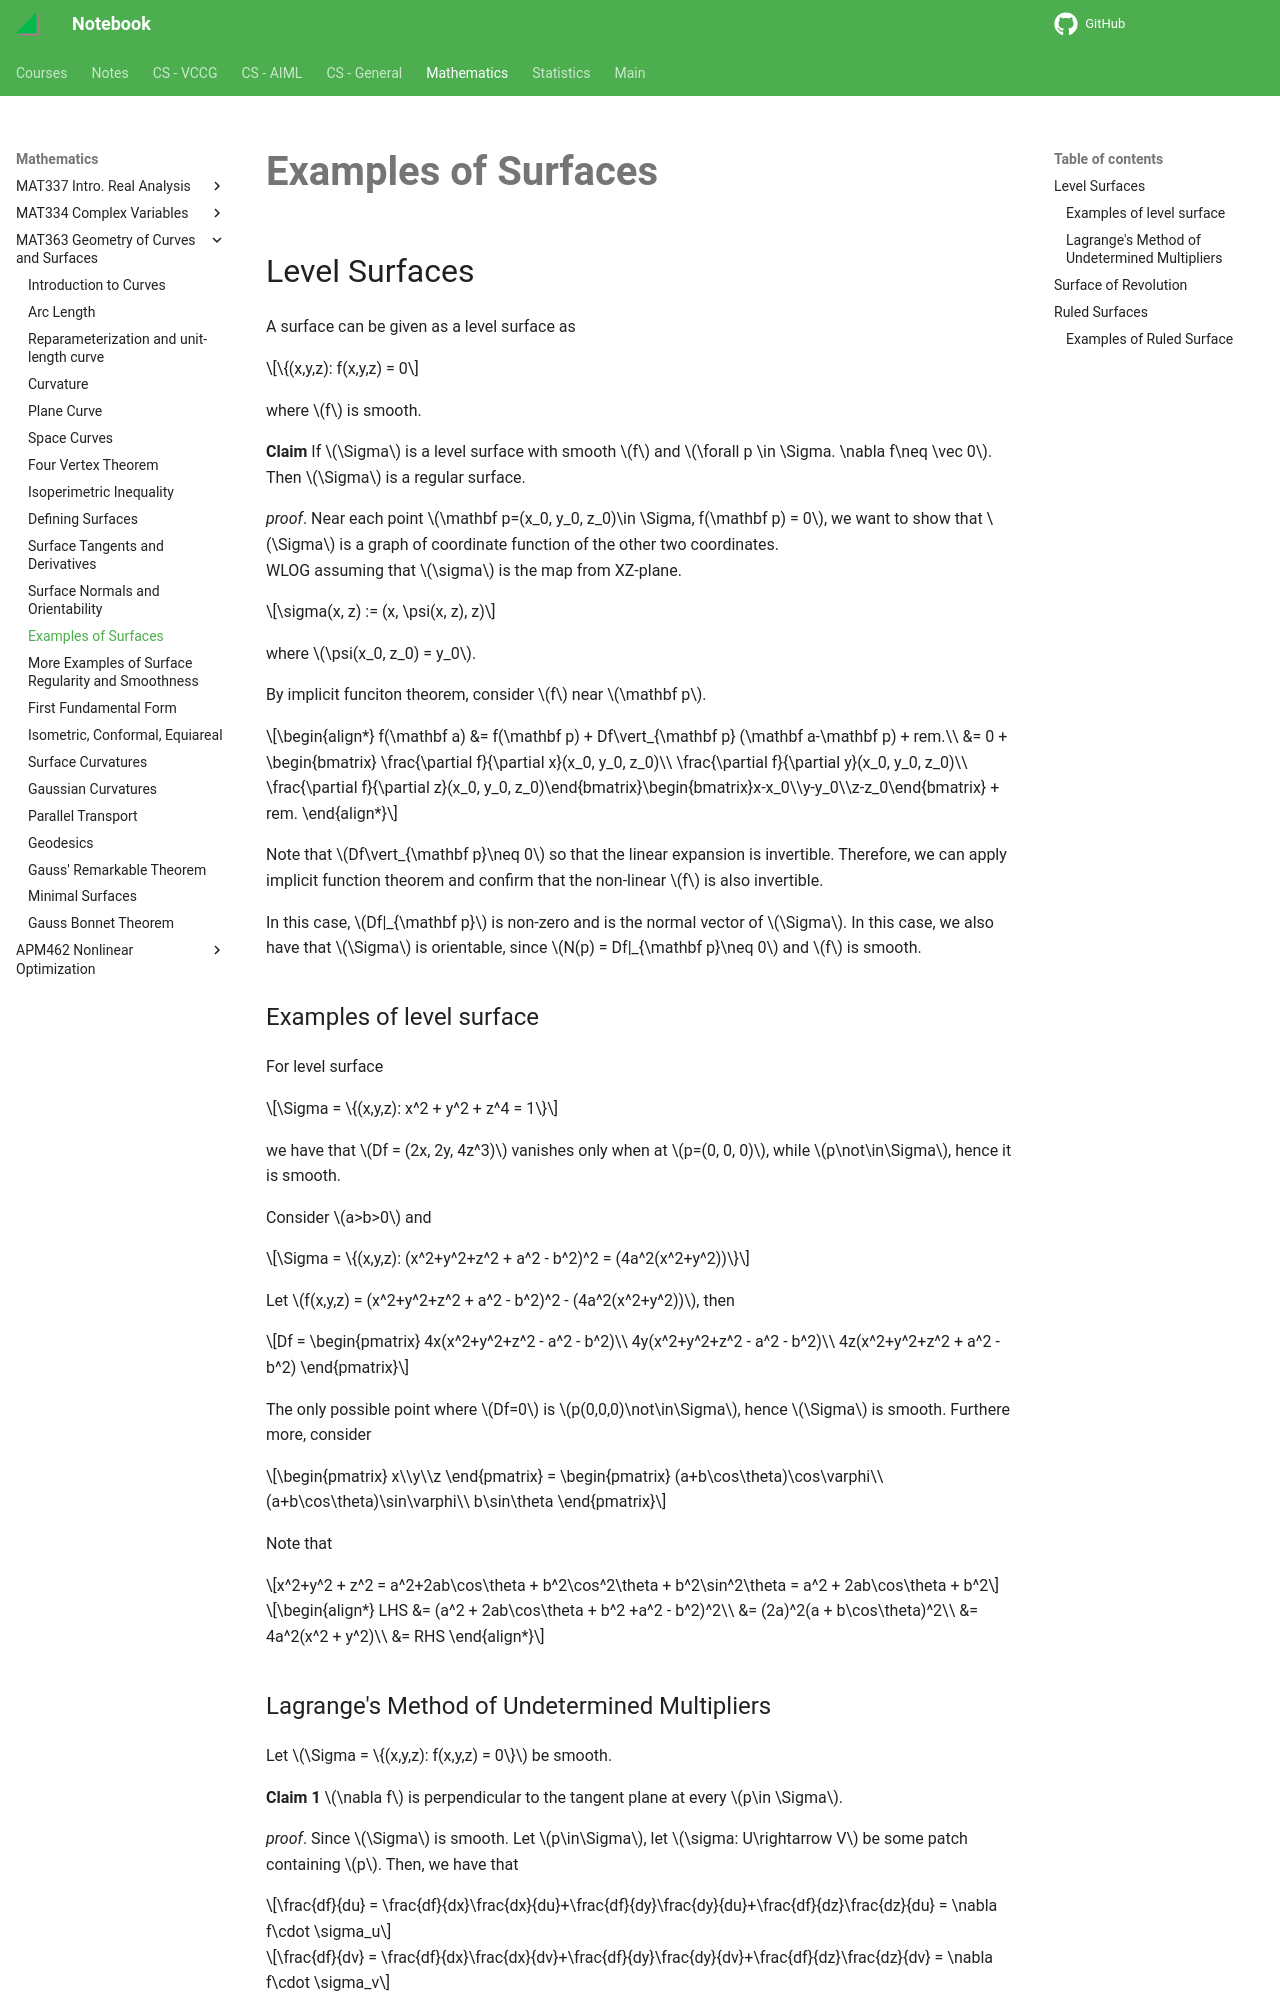

repository: haoda-li/notebook · page: math/mat363/surface_examples.html · generator: mkdocs

# Examples of Surfaces

## Level Surfaces

A surface can be given as a level surface as 

$$\{(x,y,z): f(x,y,z) = 0$$

where $f$ is smooth.

__Claim__ If $\Sigma$ is a level surface with smooth $f$ and $\forall p \in \Sigma. \nabla f\neq \vec 0$. Then $\Sigma$ is a regular surface. 

_proof_. Near each point $\mathbf p=(x_0, y_0, z_0)\in \Sigma, f(\mathbf p) = 0$, we want to show that $\Sigma$ is a graph of coordinate function of the other two coordinates.   
WLOG assuming that $\sigma$ is the map from XZ-plane. 

$$\sigma(x, z) := (x, \psi(x, z), z)$$

where $\psi(x_0, z_0) = y_0$. 

By implicit funciton theorem, consider $f$ near $\mathbf p$. 

\begin{align*}
f(\mathbf a) &= f(\mathbf p) + Df\vert_{\mathbf p} (\mathbf a-\mathbf p) + rem.\\
&= 0 + \begin{bmatrix}
\frac{\partial f}{\partial x}(x_0, y_0, z_0)\\
\frac{\partial f}{\partial y}(x_0, y_0, z_0)\\
\frac{\partial f}{\partial z}(x_0, y_0, z_0)\end{bmatrix}\begin{bmatrix}x-x_0\\y-y_0\\z-z_0\end{bmatrix} + rem.
\end{align*}

Note that $Df\vert_{\mathbf p}\neq 0$ so that the linear expansion is invertible. Therefore, we can apply implicit function theorem and confirm that the non-linear $f$ is also invertible. 

In this case, $Df|_{\mathbf p}$ is non-zero and is the normal vector of $\Sigma$. In this case, we also have that $\Sigma$ is orientable, since $N(p) = Df|_{\mathbf p}\neq 0$ and $f$ is smooth. 

### Examples of level surface

For level surface 

$$\Sigma = \{(x,y,z): x^2 + y^2 + z^4 = 1\}$$

we have that $Df = (2x, 2y, 4z^3)$ vanishes only when at $p=(0, 0, 0)$, while $p\not\in\Sigma$, hence it is smooth. 

Consider $a>b>0$ and 

$$\Sigma = \{(x,y,z): (x^2+y^2+z^2 + a^2 - b^2)^2 = (4a^2(x^2+y^2))\}$$

Let $f(x,y,z) = (x^2+y^2+z^2 + a^2 - b^2)^2 - (4a^2(x^2+y^2))$, then 

$$Df = \begin{pmatrix}
4x(x^2+y^2+z^2 - a^2 - b^2)\\
4y(x^2+y^2+z^2 - a^2 - b^2)\\
4z(x^2+y^2+z^2 + a^2 - b^2)
\end{pmatrix}$$

The only possible point where $Df=0$ is $p(0,0,0)\not\in\Sigma$, hence $\Sigma$ is smooth. 
Furthere more, consider 

$$\begin{pmatrix}
x\\y\\z
\end{pmatrix} = \begin{pmatrix}
(a+b\cos\theta)\cos\varphi\\
(a+b\cos\theta)\sin\varphi\\
b\sin\theta
\end{pmatrix}$$

Note that 

$$x^2+y^2 + z^2 = a^2+2ab\cos\theta + b^2\cos^2\theta + b^2\sin^2\theta = a^2 + 2ab\cos\theta + b^2$$

\begin{align*}
LHS &= (a^2 + 2ab\cos\theta + b^2 +a^2 - b^2)^2\\
&= (2a)^2(a + b\cos\theta)^2\\
&= 4a^2(x^2 + y^2)\\
&= RHS
\end{align*}
